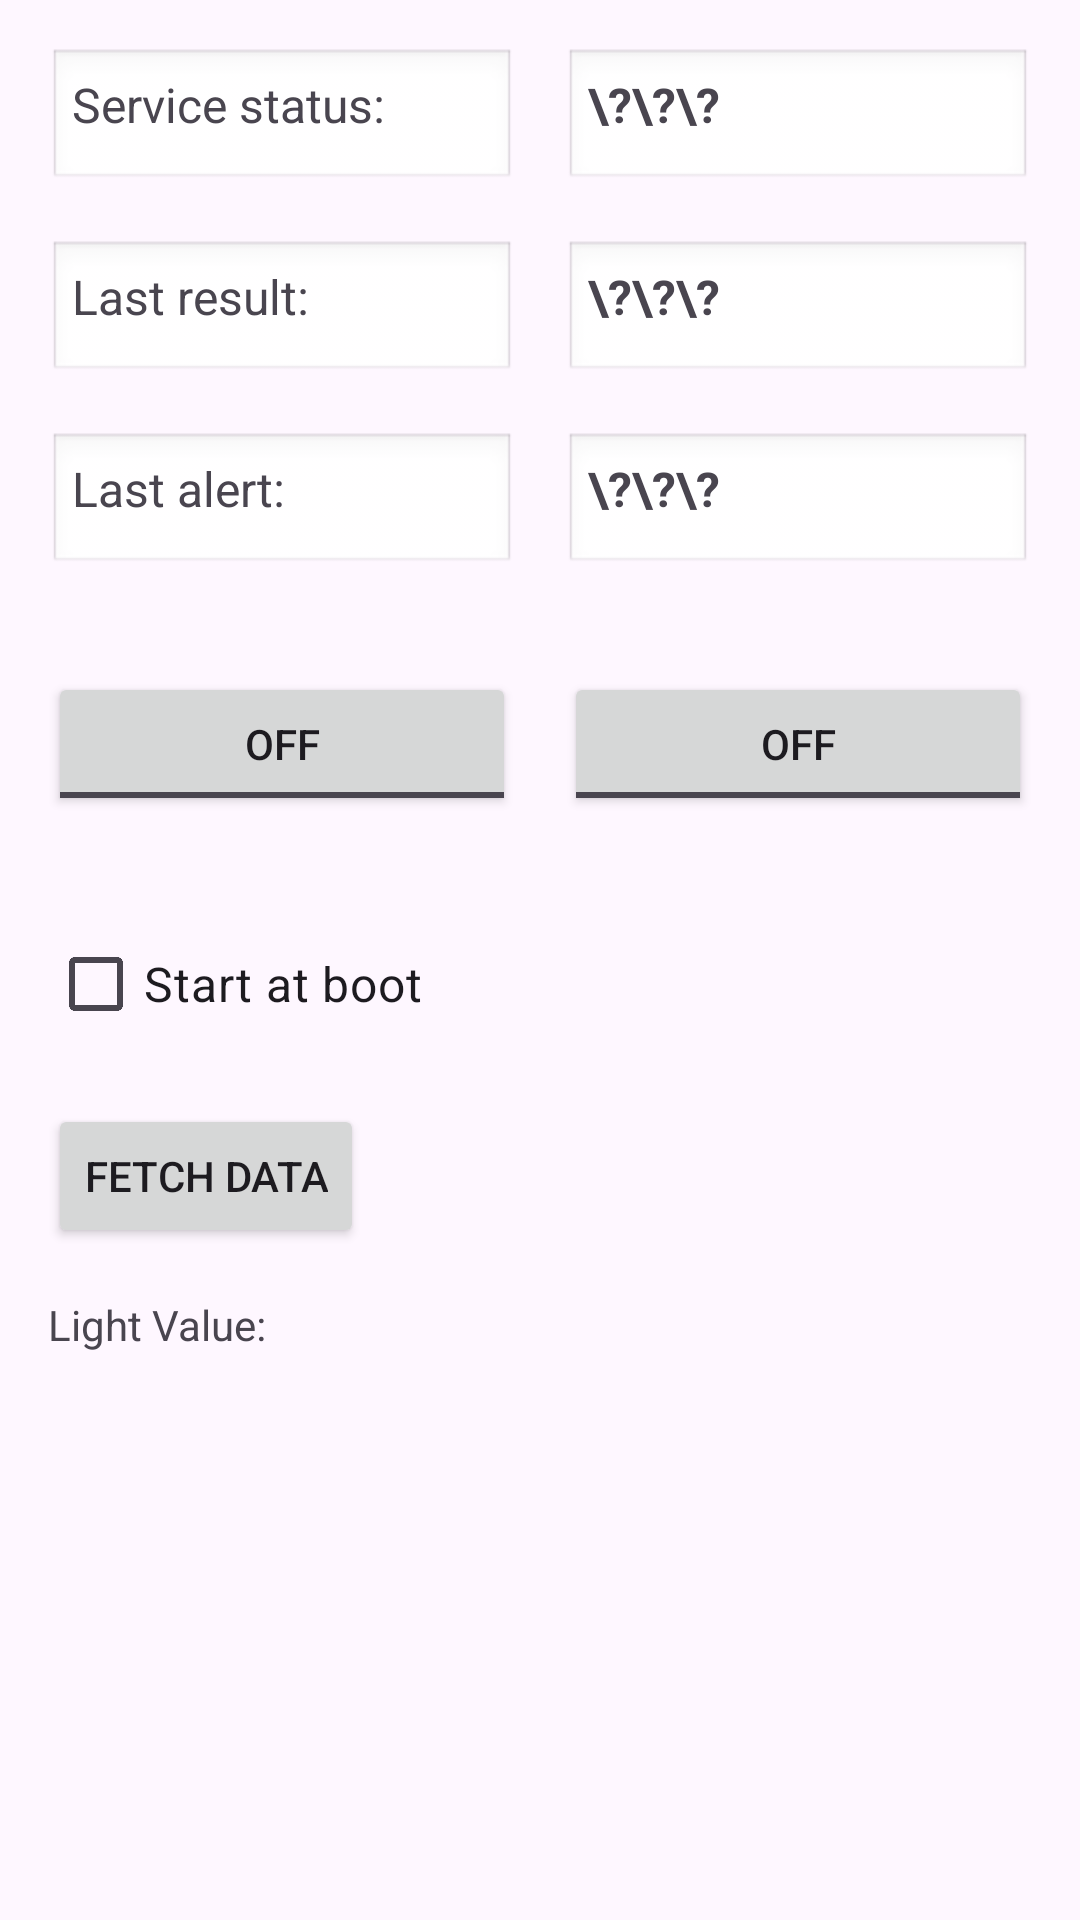

The Android layout XML behind this screen, and the referenced resources:
<!-- AndroidManifest.xml: application theme Theme.ProjetAMIO -->
<!-- res/layout/activity_main.xml -->
<?xml version="1.0" encoding="utf-8"?>
<androidx.constraintlayout.widget.ConstraintLayout xmlns:android="http://schemas.android.com/apk/res/android"
    xmlns:app="http://schemas.android.com/apk/res-auto"
    xmlns:tools="http://schemas.android.com/tools"
    android:id="@+id/main"
    android:layout_width="match_parent"
    android:layout_height="match_parent"
    android:padding="16dp"
    tools:context=".MainActivity">

    
    <TextView
        android:id="@+id/tv1"
        android:layout_width="0dp"
        android:layout_height="wrap_content"
        android:text="Service status: "
        android:textSize="16sp"
        android:padding="8dp"
        android:background="@android:drawable/edit_text"
        android:layout_marginEnd="8dp"
        app:layout_constraintStart_toStartOf="parent"
        app:layout_constraintEnd_toStartOf="@id/tv2"
        app:layout_constraintTop_toTopOf="parent"
        app:layout_constraintHorizontal_weight="1" />

    <TextView
        android:id="@+id/tv2"
        android:layout_width="0dp"
        android:layout_height="wrap_content"
        android:text="\?\?\?"
        android:textSize="16sp"
        android:textStyle="bold"
        android:padding="8dp"
        android:background="@android:drawable/edit_text"
        android:layout_marginStart="8dp"
        app:layout_constraintStart_toEndOf="@id/tv1"
        app:layout_constraintEnd_toEndOf="parent"
        app:layout_constraintTop_toTopOf="parent"
        app:layout_constraintHorizontal_weight="1" />

    
    <TextView
        android:id="@+id/tv3"
        android:layout_width="0dp"
        android:layout_height="wrap_content"
        android:text="Last result: "
        android:textSize="16sp"
        android:padding="8dp"
        android:background="@android:drawable/edit_text"
        android:layout_marginTop="16dp"
        android:layout_marginEnd="8dp"
        app:layout_constraintStart_toStartOf="parent"
        app:layout_constraintEnd_toStartOf="@id/tv4"
        app:layout_constraintTop_toBottomOf="@id/tv1"
        app:layout_constraintHorizontal_weight="1" />

    <TextView
        android:id="@+id/tv4"
        android:layout_width="0dp"
        android:layout_height="wrap_content"
        android:text="\?\?\?"
        android:textSize="16sp"
        android:textStyle="bold"
        android:padding="8dp"
        android:background="@android:drawable/edit_text"
        android:layout_marginTop="16dp"
        android:layout_marginStart="8dp"
        app:layout_constraintStart_toEndOf="@id/tv3"
        app:layout_constraintEnd_toEndOf="parent"
        app:layout_constraintTop_toBottomOf="@id/tv2"
        app:layout_constraintHorizontal_weight="1" />

    
    <TextView
        android:id="@+id/tv5"
        android:layout_width="0dp"
        android:layout_height="wrap_content"
        android:text="Last alert: "
        android:textSize="16sp"
        android:padding="8dp"
        android:background="@android:drawable/edit_text"
        android:layout_marginTop="16dp"
        android:layout_marginEnd="8dp"
        app:layout_constraintStart_toStartOf="parent"
        app:layout_constraintEnd_toStartOf="@id/tv6"
        app:layout_constraintTop_toBottomOf="@id/tv3"
        app:layout_constraintHorizontal_weight="1" />

    <TextView
        android:id="@+id/tv6"
        android:layout_width="0dp"
        android:layout_height="wrap_content"
        android:text="\?\?\?"
        android:textSize="16sp"
        android:textStyle="bold"
        android:padding="8dp"
        android:background="@android:drawable/edit_text"
        android:layout_marginTop="16dp"
        android:layout_marginStart="8dp"
        app:layout_constraintStart_toEndOf="@id/tv5"
        app:layout_constraintEnd_toEndOf="parent"
        app:layout_constraintTop_toBottomOf="@id/tv4"
        app:layout_constraintHorizontal_weight="1" />

    
    <ToggleButton
        android:id="@+id/toggleButton1"
        android:layout_width="0dp"
        android:layout_height="wrap_content"
        android:textOn="ON"
        android:textOff="OFF"
        android:checked="false"
        android:layout_marginTop="32dp"
        android:layout_marginEnd="8dp"
        app:layout_constraintStart_toStartOf="parent"
        app:layout_constraintEnd_toStartOf="@id/toggleButton2"
        app:layout_constraintTop_toBottomOf="@id/tv5"
        app:layout_constraintHorizontal_weight="1" />

    <ToggleButton
        android:id="@+id/toggleButton2"
        android:layout_width="0dp"
        android:layout_height="wrap_content"
        android:textOn="ON"
        android:textOff="OFF"
        android:checked="false"
        android:layout_marginTop="32dp"
        android:layout_marginStart="8dp"
        app:layout_constraintStart_toEndOf="@id/toggleButton1"
        app:layout_constraintEnd_toEndOf="parent"
        app:layout_constraintTop_toBottomOf="@id/tv6"
        app:layout_constraintHorizontal_weight="1" />

    
    <CheckBox
        android:id="@+id/checkBoxStartAtBoot"
        android:layout_width="wrap_content"
        android:layout_height="wrap_content"
        android:text="Start at boot"
        android:textSize="16sp"
        android:layout_marginTop="32dp"
        app:layout_constraintStart_toStartOf="parent"
        app:layout_constraintTop_toBottomOf="@id/toggleButton1" />

    <Button
        android:id="@+id/fetchDataButton"
        android:layout_width="wrap_content"
        android:layout_height="wrap_content"
        android:text="Fetch Data"
        android:layout_marginTop="16dp"
        app:layout_constraintStart_toStartOf="parent"
        app:layout_constraintTop_toBottomOf="@id/checkBoxStartAtBoot" />

    <TextView
        android:id="@+id/lightValueTextView"
        android:layout_width="0dp"
        android:layout_height="wrap_content"
        android:layout_marginTop="16dp"
        android:text="Light Value: "
        app:layout_constraintStart_toStartOf="parent"
        app:layout_constraintEnd_toEndOf="parent"
        app:layout_constraintTop_toBottomOf="@id/fetchDataButton" />

    <ScrollView
        android:layout_width="0dp"
        android:layout_height="0dp"
        android:layout_marginTop="16dp"
        app:layout_constraintTop_toBottomOf="@id/lightValueTextView"
        app:layout_constraintBottom_toBottomOf="parent"
        app:layout_constraintStart_toStartOf="parent"
        app:layout_constraintEnd_toEndOf="parent">

        <TextView
            android:id="@+id/motesDataTextView"
            android:layout_width="match_parent"
            android:layout_height="wrap_content" />
    </ScrollView>

</androidx.constraintlayout.widget.ConstraintLayout>
<!-- resources referenced by this layout -->
<resources>
  <style name="Theme.ProjetAMIO" parent="Base.Theme.ProjetAMIO" />
  <style name="Base.Theme.ProjetAMIO" parent="Theme.Material3.DayNight.NoActionBar">
          
          
          <item name="preferenceTheme">@style/AppPreferenceTheme</item>
      </style>
  <style name="AppPreferenceTheme" parent="PreferenceThemeOverlay.v14.Material" />
</resources>
